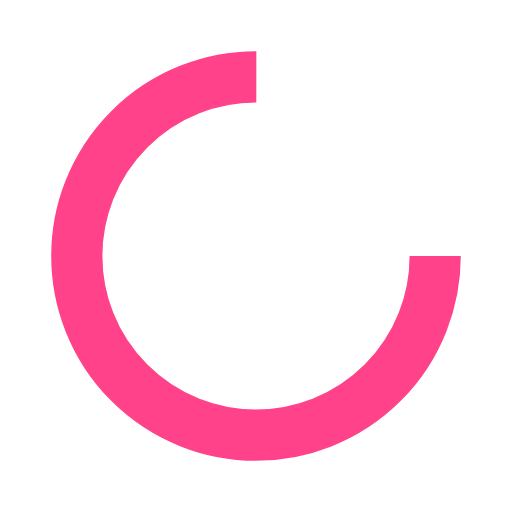
t = 0.00 s
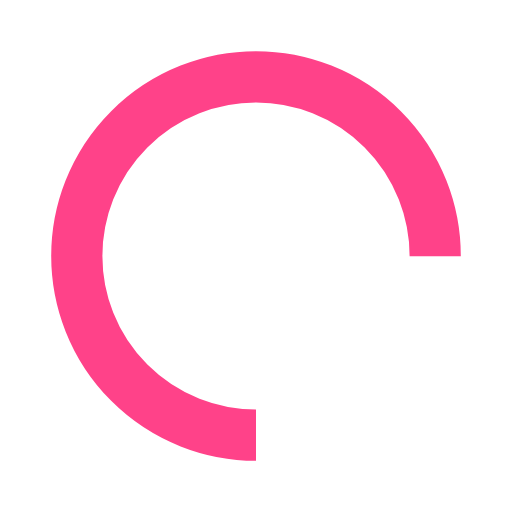
t = 0.25 s
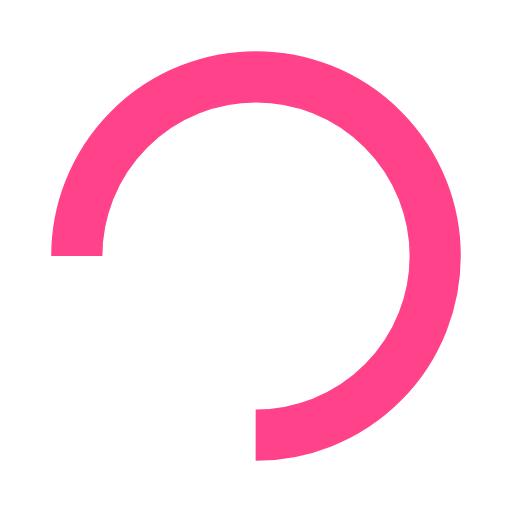
t = 0.50 s
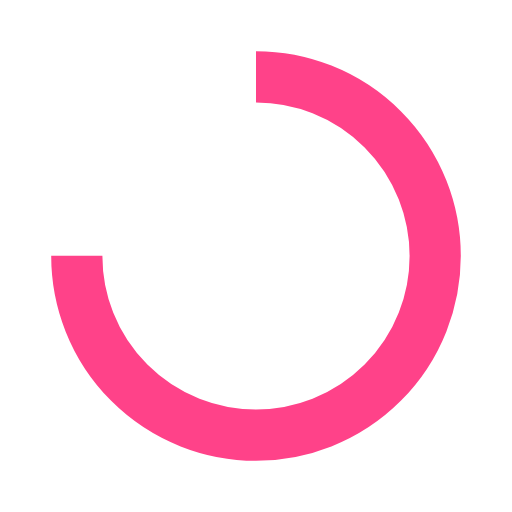
t = 0.75 s

The animated SVG that drew these frames (rendered in a browser with its animation timeline set to each time). Animation: 1 SMIL element (animateTransform=1); one cycle of 1.00 s, repeats indefinitely.

<?xml version="1.0" encoding="utf-8"?>
<svg xmlns="http://www.w3.org/2000/svg" xmlns:xlink="http://www.w3.org/1999/xlink" style="margin: auto; background: none; display: block; shape-rendering: auto;" width="200px" height="200px" viewBox="0 0 100 100" preserveAspectRatio="xMidYMid">
<circle cx="50" cy="50" fill="none" stroke="#ff4289" stroke-width="10" r="35" stroke-dasharray="164.93361431346415 56.97787143782138">
  <animateTransform attributeName="transform" type="rotate" repeatCount="indefinite" dur="1s" values="0 50 50;360 50 50" keyTimes="0;1"></animateTransform>
</circle>
<!-- [ldio] generated by https://loading.io/ --></svg>